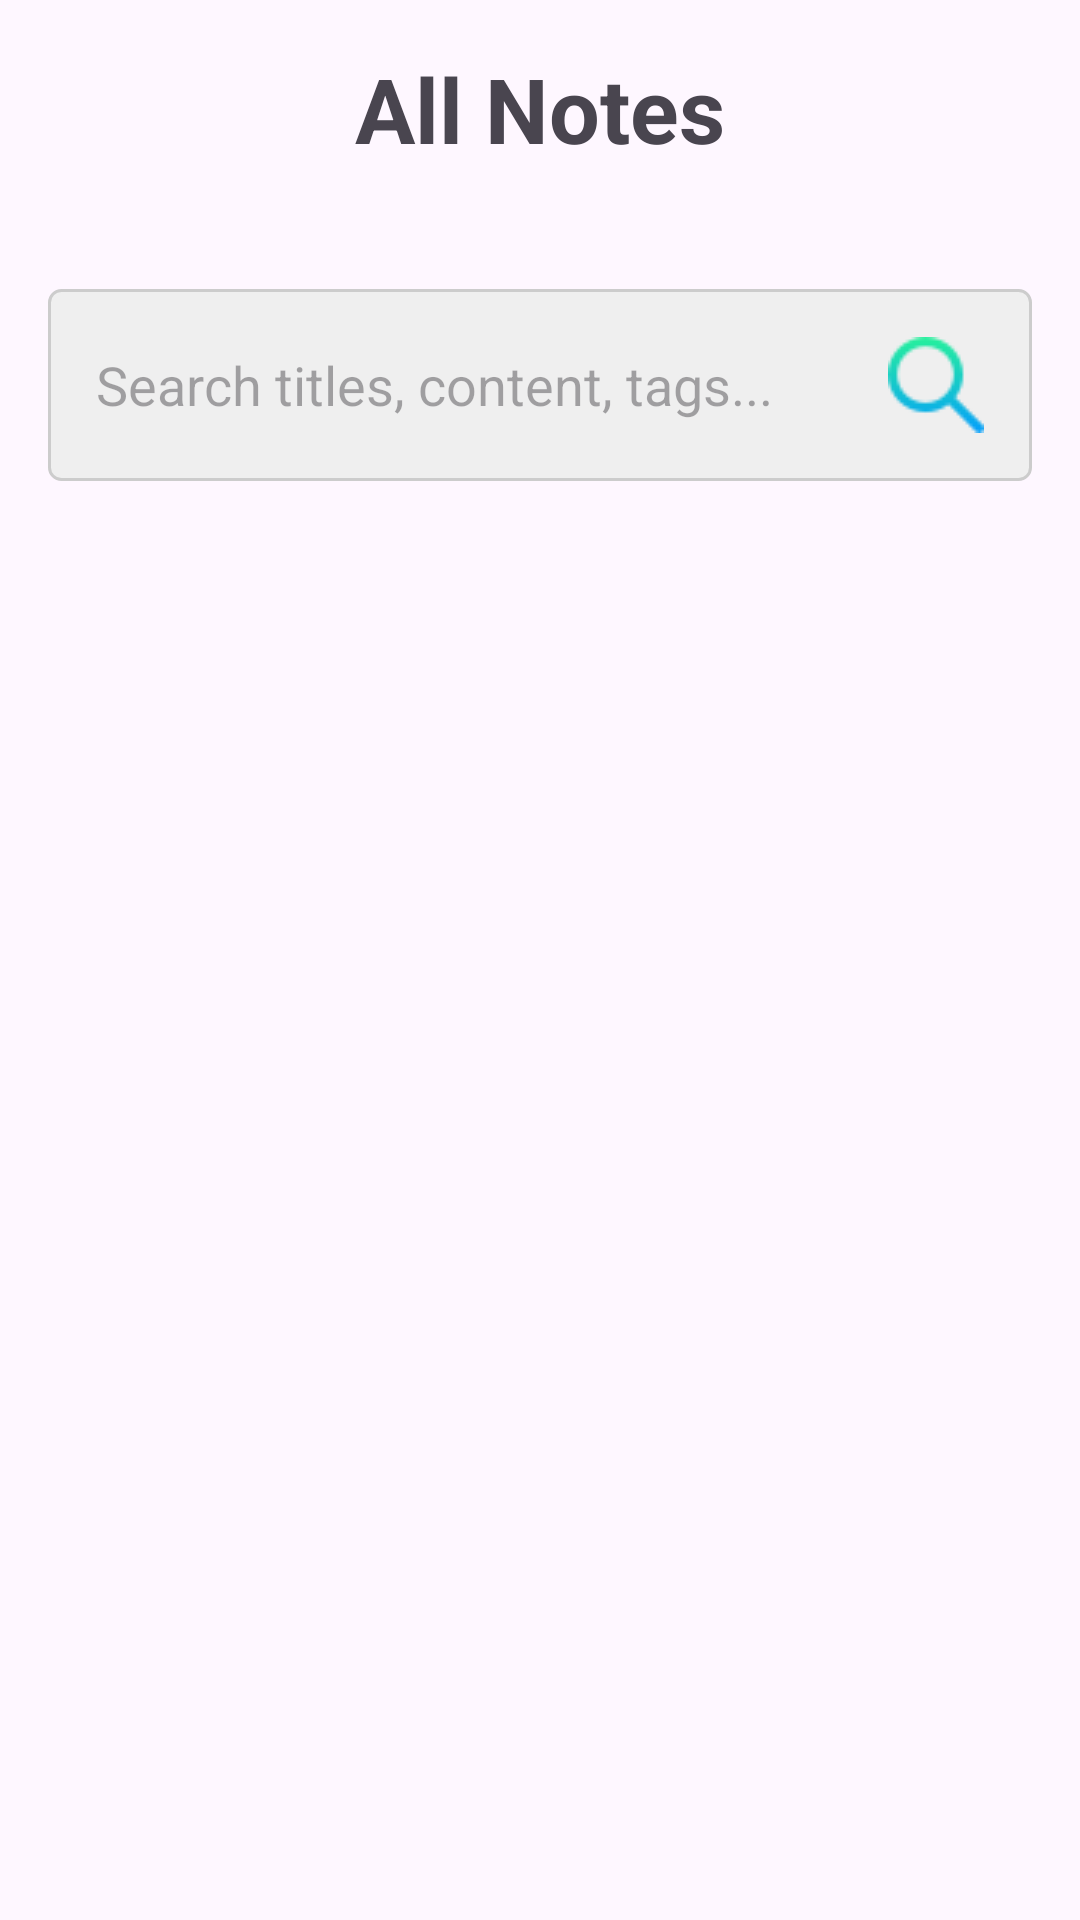

Write the Android layout XML for this screen, with the resource values it uses.
<!-- AndroidManifest.xml: application theme Theme.FinalProject -->
<!-- res/layout/fragment_all.xml -->
<?xml version="1.0" encoding="utf-8"?>
<LinearLayout xmlns:android="http://schemas.android.com/apk/res/android"
    xmlns:app="http://schemas.android.com/apk/res-auto"
    xmlns:tools="http://schemas.android.com/tools"
    android:layout_width="match_parent"
    android:layout_height="match_parent"
    android:tag="all_fragment"
    android:orientation="vertical"
    android:padding="16dp"
    tools:context=".ui.all.AllFragment">



    <TextView
        android:layout_width="match_parent"
        android:layout_height="wrap_content"
        android:textAlignment="center"
        android:textSize="30sp"
        android:textStyle="bold"
        android:layout_marginBottom="20dp"
        android:text="All Notes"></TextView>

    <EditText
        android:id="@+id/searchEditText"
        android:layout_width="match_parent"
        android:layout_height="wrap_content"
        android:layout_marginTop="20dp"
        android:layout_marginBottom="20dp"
        android:hint="Search titles, content, tags..."
        android:padding="16dp"
        android:drawableRight="@drawable/magnifying_glass"
        android:background="@drawable/search_edit_text_background"
        android:imeOptions="actionSearch"/>

    <ListView
        android:id="@+id/notesList"
        android:layout_width="match_parent"
        android:layout_height="match_parent"
        android:layout_weight="0.9"
        android:layout_marginBottom="20dp" />


</LinearLayout>
<!-- resources referenced by this layout -->
<resources>
  <!-- drawable magnifying_glass: png bitmap (drawable, 1214 bytes) -->
  <!-- drawable search_edit_text_background (drawable) -->
  <?xml version="1.0" encoding="utf-8"?>
  <shape xmlns:android="http://schemas.android.com/apk/res/android">
      <solid android:color="#EFEFEF"/> 
      <corners android:radius="4dp"/> 
      <stroke
          android:width="1dp"
          android:color="#CCCCCC"
          />
  </shape>
  <style name="Theme.FinalProject" parent="Base.Theme.FinalProject" />
  <style name="Base.Theme.FinalProject" parent="Theme.Material3.DayNight.NoActionBar">
          
          
      </style>
</resources>
